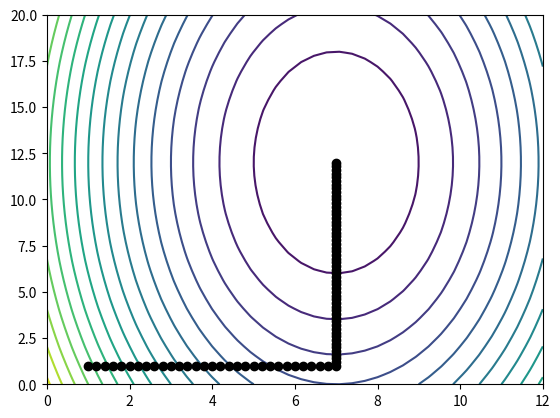

Recreate this plot in Python.
import matplotlib.pyplot as plt
import numpy as np

def f(x1,x2):
    return (x1-7)**2 + (x2/3-4)**2

x1 = np.linspace(0,12,40)
x2 = np.linspace(0,20,40)
X1, X2 = np.meshgrid(x1, x2)
z = f(X1, X2)
plt.contour(x1,x2,z,20, zorder=1)
plt.axhline(0, color='black', linewidth=.5, zorder=0)
plt.axvline(0, color='black', linewidth=.5, zorder=0)

def hooke_jeeves(i=-1, x1=1.0, x2=1.0, dx1=0.2, dx2=0.2, a=2, eps=0.1):
    i+=1
    fx0 = f(x1,x2)
    if i==0:
        plt.scatter(x1, x2, color='black', zorder=2)
    def check():
        nonlocal dx1, dx2, eps, x1, x2
        print('inside','i',i, 'x1',x1, 'x2',x2, 'dx1',dx1,'dx2',dx2, '\n')
        if f(x1 + dx1,x2) < fx0:
            x1 = x1+dx1
            plt.scatter(x1, x2, color='black', zorder=2)
            print('x1up', x1, '\n')
        elif f(x1 - dx1,x2) < fx0:
            x1 = x1-dx1
            plt.scatter(x1, x2, color='black', zorder=2)
            print('x1down',x1, '\n')
        elif f(x1,x2 + dx2) < fx0:
            x2 = x2+dx2
            plt.scatter(x1, x2, color='black', zorder=2)
            print('x2up',x2, '\n')
        elif f(x1,x2 - dx2) < fx0:
            x2 = x2-dx2
            plt.scatter(x1, x2, color='black', zorder=2)
            print('x2down',x2, '\n')
        else:
            if dx1 == dx2:
                if dx1/2<eps:
                    return
                dx1 = dx1/2
                check()
            else:
                dx2=dx2/2
                if dx1/2<eps:
                    return
                check()
        if dx1 > eps or dx2 > eps:
            hooke_jeeves(i, x1, x2, dx1, dx2)
    if dx1 > eps or dx2 > eps:
        check()

hooke_jeeves()
plt.show()